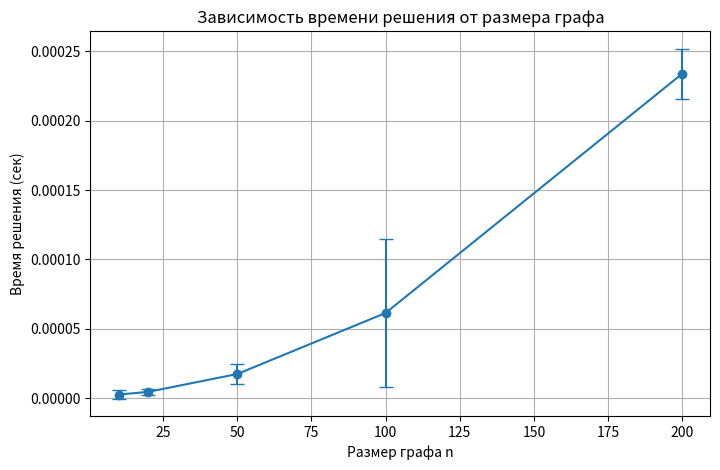
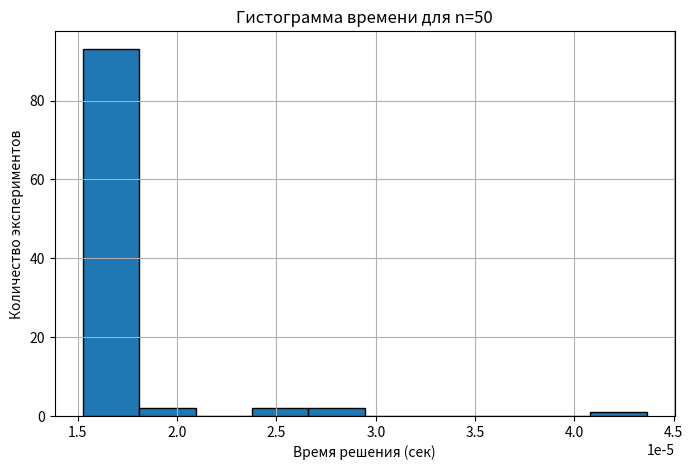

Recreate these plots in Python, in order.
import time
import random
import numpy as np
import matplotlib.pyplot as plt
from collections import deque
from scipy import stats


# Алгоритм проверки двудольности

def is_bipartite(n, edges):
    graph = [[] for _ in range(n)]
    for u, v in edges:
        graph[u].append(v)
        graph[v].append(u)
    color = [-1] * n
    for start in range(n):
        if color[start] == -1:
            queue = deque([start])
            color[start] = 0
            while queue:
                v = queue.popleft()
                for neighbor in graph[v]:
                    if color[neighbor] == -1:
                        color[neighbor] = 1 - color[v]
                        queue.append(neighbor)
                    elif color[neighbor] == color[v]:
                        return False
    return True


# Генерация случайного графа

def random_graph(n, p=0.3):
    edges = []
    for i in range(n):
        for j in range(i+1, n):
            if random.random() < p:
                edges.append((i,j))
    return edges


# Параметры эксперимента

ns = [10, 20, 50, 100, 200]  # размеры графов
trials = 100                  # число экспериментов на каждый n
p = 0.3                        # вероятность появления ребра

mean_times = []
std_times = []


# Измеряем время для разных n

for n in ns:
    times = []
    for _ in range(trials):
        edges = random_graph(n, p)
        start = time.time()
        is_bipartite(n, edges)
        end = time.time()
        times.append(end - start)
    times = np.array(times)
    mean_times.append(np.mean(times))
    std_times.append(np.std(times))
    if n == 50:  # сохраняем для гистограммы и проверки распределения
        times_n50 = times


# График времени vs n с погрешностью ±2 СКО

plt.figure(figsize=(8,5))
plt.errorbar(ns, mean_times, yerr=[2*s for s in std_times], fmt='-o', capsize=5)
plt.xlabel("Размер графа n")
plt.ylabel("Время решения (сек)")
plt.title("Зависимость времени решения от размера графа")
plt.grid(True)
plt.show()


# Гистограмма времени для n=50

plt.figure(figsize=(8,5))
plt.hist(times_n50, bins=10, edgecolor='black')
plt.xlabel("Время решения (сек)")
plt.ylabel("Количество экспериментов")
plt.title("Гистограмма времени для n=50")
plt.grid(True)
plt.show()


# Проверка нормальности распределения времени

k2, p_value = stats.normaltest(times_n50)
print(f"p-value для нормальности (n=50): {p_value:.4f}")
if p_value > 0.05:
    print("Гипотеза о нормальном распределении времени не отвергается")
else:
    print("Гипотеза о нормальном распределении времени отвергается")


# Вывод статистики

print("\nСреднее время и СКО для разных n:")
for i, n in enumerate(ns):
    print(f"n={n}: среднее={mean_times[i]:.6f} с, СКО={std_times[i]:.6f} с")
